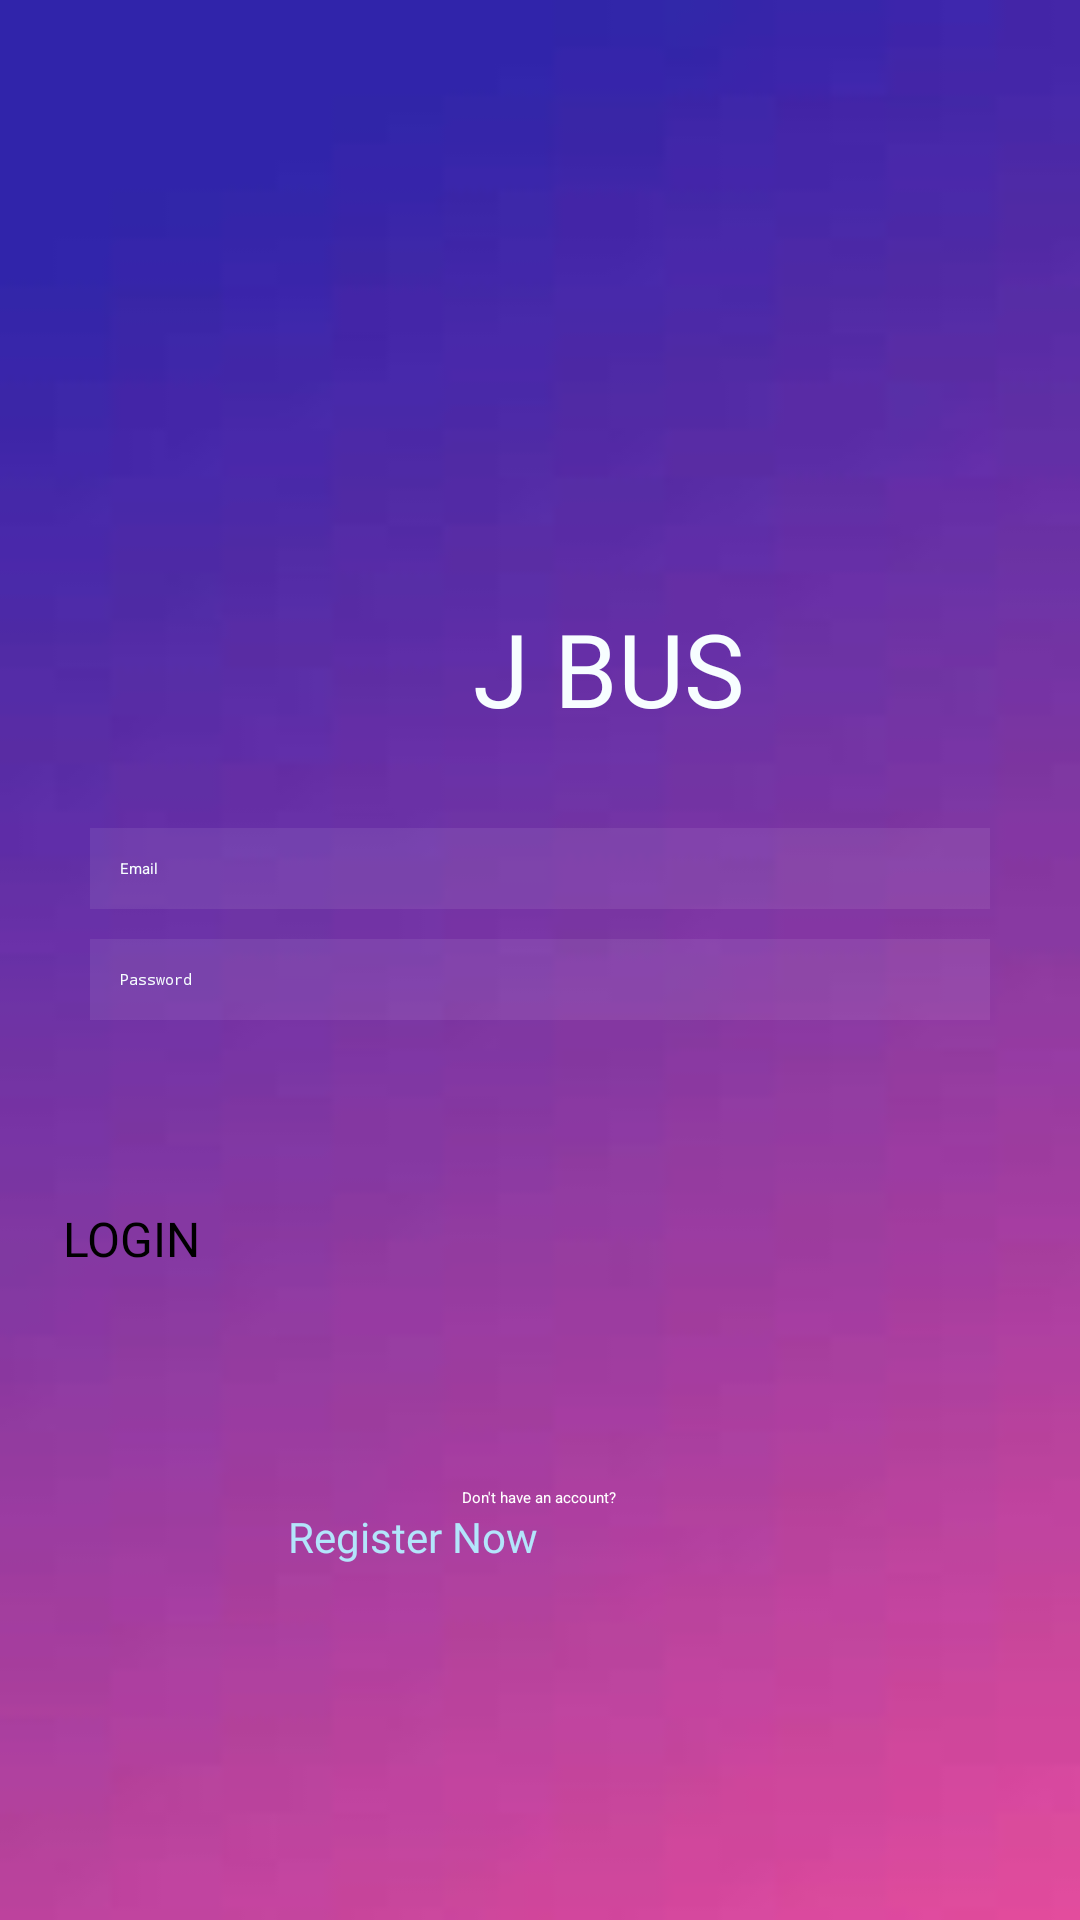

Produce the Android XML layout that renders to this screen, including the resource entries it uses.
<!-- AndroidManifest.xml: application theme Theme.JBusandroid -->
<!-- res/layout/activity_login.xml -->
<?xml version="1.0" encoding="utf-8"?>
<LinearLayout xmlns:android="http://schemas.android.com/apk/res/android"
    xmlns:app="http://schemas.android.com/apk/res-auto"
    xmlns:tools="http://schemas.android.com/tools"
    android:id="@+id/login_page"
    android:layout_width="match_parent"
    android:layout_height="match_parent"
    android:background="@drawable/gradient_bg3"
    android:orientation="vertical"
    tools:context=".LoginActivity">


    <TextView
        android:id="@+id/login_title"
        android:layout_width="306dp"
        android:layout_height="76dp"
        android:layout_marginLeft="50dp"
        android:layout_marginTop="200dp"
        android:fontFamily="@font/chau_philomene_one"
        android:text="J BUS"
        android:textAlignment="center"
        android:textColor="#F7FEFF"
        android:textSize="34sp"
        tools:text="J BUS" />


    <EditText
        android:id="@+id/login_email"
        android:layout_width="300dp"
        android:layout_height="wrap_content"
        android:layout_gravity="center"
        android:background="@android:drawable/divider_horizontal_bright"
        android:backgroundTint="#FFFFFF"
        android:ems="10"
        android:hint="Email"
        android:inputType="text"
        android:padding="10dp"
        android:textColor="#FFFFFF"
        android:textColorHint="#F7FEFF" />


    <EditText
        android:id="@+id/login_password"
        android:layout_width="300dp"
        android:layout_height="wrap_content"
        android:layout_gravity="center"
        android:layout_marginTop="10dp"
        android:background="@android:drawable/divider_horizontal_bright"
        android:backgroundTint="#FFFFFF"
        android:ems="10"
        android:hint="Password"
        android:inputType="textPassword"
        android:padding="10dp"
        android:textColor="#FFFFFF"
        android:textColorHint="#F7FEFF" />

    <Button
        android:id="@+id/login_login"
        android:layout_width="350dp"
        android:layout_height="wrap_content"
        android:layout_gravity="center"
        android:layout_marginTop="50dp"
        android:backgroundTint="@color/white"
        android:fontFamily="@font/cagliostro"
        android:paddingHorizontal="16dp"
        android:paddingVertical="12dp"
        android:text="LOGIN"
        android:textAllCaps="false"
        android:textColor="@color/black"
        android:textSize="16sp"
        app:cornerRadius="21dp" />

    <TextView
        android:id="@+id/login_account"
        android:layout_width="353dp"
        android:layout_height="wrap_content"
        android:layout_gravity="center"
        android:layout_marginTop="50dp"
        android:gravity="center"
        android:paddingTop="10dp"
        android:text="Don't have an account?"
        android:textAlignment="center"
        android:textColor="#FFFFFF" />


    <Button
        android:id="@+id/login_register"

        style="@style/Widget.AppCompat.Button.Borderless"
        android:layout_width="208dp"
        android:layout_height="50dp"

        android:layout_gravity="center"
        android:backgroundTint="#FBFBFB"
        android:fontFamily="@font/hammersmith_one"
        android:paddingHorizontal="20dp"
        android:text="Register Now"
        android:textAllCaps="false"
        android:textColor="#B3E5FB"
        android:textSize="14sp" />


</LinearLayout>
<!-- resources referenced by this layout -->
<resources>
  <!-- drawable gradient_bg3: jpeg bitmap (drawable, 1129 bytes) -->
  <!-- not gathered from this repository: default colours our renderer supplied (Android Studio template values) -->
  <color name="black">#FF000000</color>
  <color name="white">#FFFFFFFF</color>
</resources>
